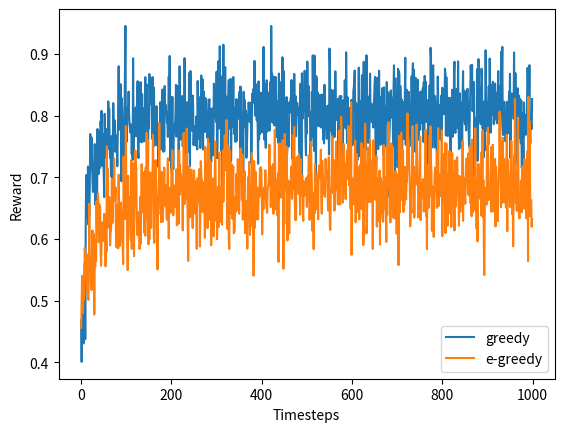

This chart was generated by the following Python code:
import numpy as np
import matplotlib.pyplot as plt
import random


class GaussianBandit:
    def __init__(self):
        self._arm_means = np.random.uniform(0., 1., 10)  # Sample some means
        self.n_arms = len(self._arm_means)
        self.rewards = []
        self.total_played = 0

    def reset(self):
        self.rewards = []
        self.total_played = 0

    def play_arm(self, a):
        reward = np.random.normal(self._arm_means[a], 1.)  # Use sampled mean and covariance of 1.
        self.total_played += 1
        self.rewards.append(reward)
        return reward


def greedy(bandit, timesteps):
    rewards = np.zeros(bandit.n_arms)
    n_plays = np.zeros(bandit.n_arms)
    Q = np.zeros(bandit.n_arms)
    possible_arms = range(bandit.n_arms)

    # init variables (rewards, n_plays, Q) by playing each arm once
    # init rewads and Q
    for arm in possible_arms:
        rewards[arm] = bandit.play_arm(arm)
        n_plays[arm] = 1
        Q[arm] = rewards[arm] / n_plays[arm]

    # Main loop
    while bandit.total_played < timesteps:
        # instead do greedy action selection
        arm = np.argmax(Q)  # select "best" action
        # update the variables (rewards, n_plays, Q) for the selected arm
        # play best action
        rewards[arm] += bandit.play_arm(arm)
        n_plays[arm] += 1
        # calculate normalized Q
        Q[arm] = rewards[arm] / n_plays[arm]


def epsilon_greedy(bandit, timesteps):
    # epsilon greedy action selection (you can copy your code for greedy as a starting point)
    eps = .5  # init epsilon

    rewards = np.zeros(bandit.n_arms)
    n_plays = np.zeros(bandit.n_arms)
    Q = np.zeros(bandit.n_arms)
    possible_arms = range(bandit.n_arms)

    # init variables (rewards, n_plays, Q) by playing each arm once
    # init rewads and Q
    for arm in possible_arms:
        rewards[arm] = bandit.play_arm(arm)
        n_plays[arm] = 1
        Q[arm] = rewards[arm] / n_plays[arm]

    # Main loop
    while bandit.total_played < timesteps:
        if np.random.uniform() > eps:  # decide whether to do greedy action or not
            arm = np.argmax(Q)  # select greedy action
        else:
            arm = random.choice(possible_arms)  # select random action

        rewards[arm] += bandit.play_arm(arm)  # play selected action
        n_plays[arm] += 1
        # calculate normalized Q
        Q[arm] = rewards[arm] / n_plays[arm]


def main():
    n_episodes = 500
    n_timesteps = 1000
    rewards_greedy = np.zeros(n_timesteps)
    rewards_egreedy = np.zeros(n_timesteps)

    for i in range(n_episodes):
        if i % 100 == 0:
            print("current episode: " + str(i))

        b = GaussianBandit()  # initializes a random bandit
        greedy(b, n_timesteps)
        rewards_greedy += b.rewards

        b.reset()  # reset the bandit before running epsilon_greedy
        epsilon_greedy(b, n_timesteps)
        rewards_egreedy += b.rewards

    rewards_greedy /= n_episodes
    rewards_egreedy /= n_episodes
    plt.plot(rewards_greedy, label="greedy")
    print("Total reward of greedy strategy averaged over " + str(n_episodes) + " episodes: " + str(
        np.sum(rewards_greedy)))
    plt.plot(rewards_egreedy, label="e-greedy")
    print("Total reward of epsilon greedy strategy averaged over " + str(n_episodes) + " episodes: " + str(
        np.sum(rewards_egreedy)))
    plt.legend()
    plt.xlabel("Timesteps")
    plt.ylabel("Reward")
    plt.savefig('bandit_strategies.eps')
    plt.show()


if __name__ == "__main__":
    main()
